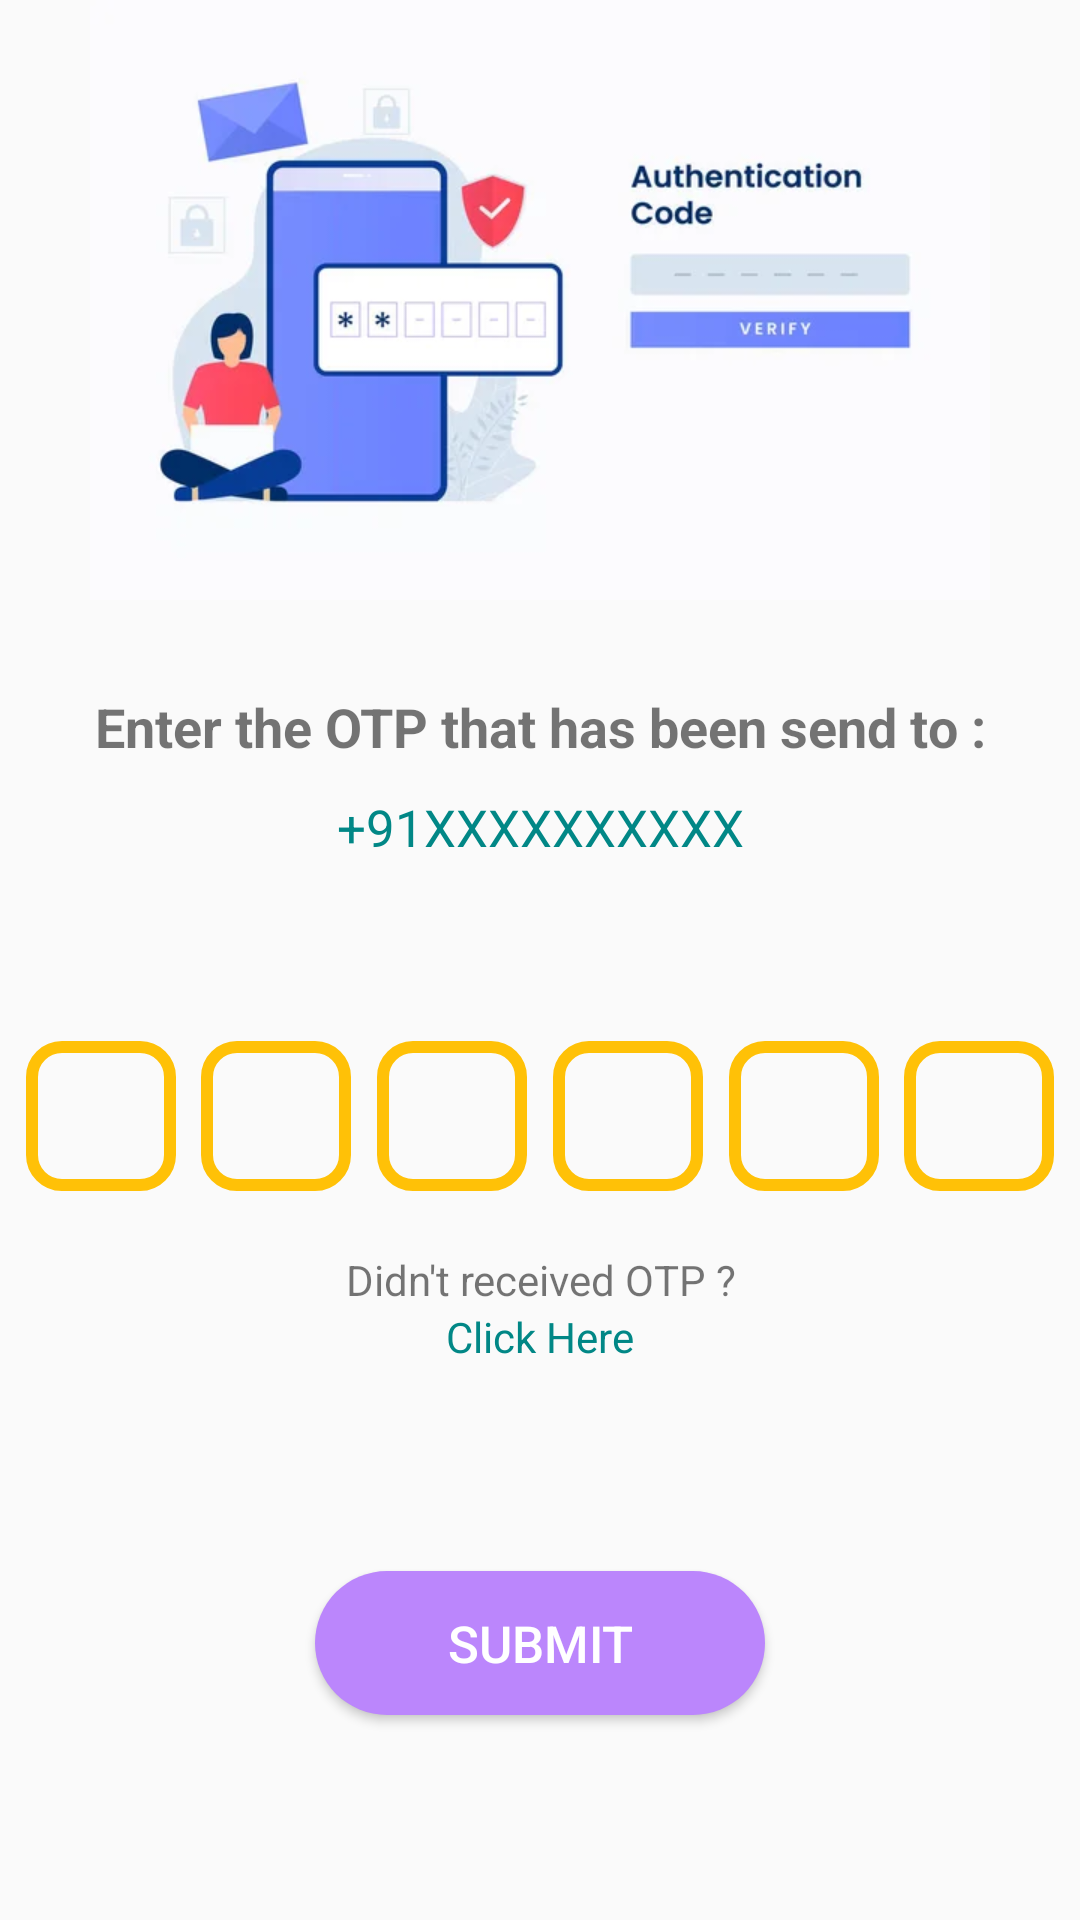

This screen was rendered from an Android layout file. Write that file and the resources it references.
<!-- AndroidManifest.xml: application theme Theme.ChatPix -->
<!-- res/layout/fragment_otp.xml -->
<?xml version="1.0" encoding="utf-8"?>
<FrameLayout xmlns:android="http://schemas.android.com/apk/res/android"
    xmlns:app="http://schemas.android.com/apk/res-auto"
    xmlns:tools="http://schemas.android.com/tools"
    android:layout_width="match_parent"
    android:layout_height="match_parent"
    tools:context=".OtpFragment">

    <androidx.constraintlayout.widget.ConstraintLayout
        android:layout_width="match_parent"
        android:layout_height="match_parent">

        <EditText
            android:id="@+id/editTextNumber"
            android:layout_width="50dp"
            android:layout_height="50dp"
            android:background="@drawable/textboxshape"
            android:ems="10"
            android:inputType="number"
            android:maxLength="1"
            android:textAlignment="center"
            android:textStyle="bold"
            app:layout_constraintBottom_toBottomOf="@+id/editTextNumber2"
            app:layout_constraintEnd_toStartOf="@+id/editTextNumber2"
            app:layout_constraintHorizontal_bias="0.5"
            app:layout_constraintStart_toStartOf="parent"
            app:layout_constraintTop_toTopOf="@+id/editTextNumber2" />

        <EditText
            android:id="@+id/editTextNumber2"
            android:layout_width="50dp"
            android:layout_height="50dp"
            android:background="@drawable/textboxshape"
            android:ems="10"
            android:inputType="number"
            android:maxLength="1"
            android:textAlignment="center"
            android:textStyle="bold"
            app:layout_constraintBottom_toBottomOf="@+id/editTextNumber3"
            app:layout_constraintEnd_toStartOf="@+id/editTextNumber3"
            app:layout_constraintHorizontal_bias="0.5"
            app:layout_constraintStart_toEndOf="@+id/editTextNumber"
            app:layout_constraintTop_toTopOf="@+id/editTextNumber3" />

        <EditText
            android:id="@+id/editTextNumber3"
            android:layout_width="50dp"
            android:layout_height="50dp"
            android:layout_marginTop="60dp"
            android:background="@drawable/textboxshape"
            android:ems="10"
            android:inputType="number"
            android:maxLength="1"
            android:textAlignment="center"
            android:textStyle="bold"
            app:layout_constraintEnd_toStartOf="@+id/editTextNumber4"
            app:layout_constraintHorizontal_bias="0.5"
            app:layout_constraintStart_toEndOf="@+id/editTextNumber2"
            app:layout_constraintTop_toBottomOf="@+id/textView6" />

        <EditText
            android:id="@+id/editTextNumber4"
            android:layout_width="50dp"
            android:layout_height="50dp"
            android:background="@drawable/textboxshape"
            android:ems="10"
            android:inputType="number"
            android:maxLength="1"
            android:textAlignment="center"
            android:textStyle="bold"
            app:layout_constraintBottom_toBottomOf="@+id/editTextNumber3"
            app:layout_constraintEnd_toStartOf="@+id/editTextNumber5"
            app:layout_constraintHorizontal_bias="0.5"
            app:layout_constraintStart_toEndOf="@+id/editTextNumber3"
            app:layout_constraintTop_toTopOf="@+id/editTextNumber3" />

        <EditText
            android:id="@+id/editTextNumber5"
            android:layout_width="50dp"
            android:layout_height="50dp"
            android:background="@drawable/textboxshape"
            android:ems="10"
            android:inputType="number"
            android:maxLength="1"
            android:textAlignment="center"
            android:textStyle="bold"
            app:layout_constraintBottom_toBottomOf="@+id/editTextNumber4"
            app:layout_constraintEnd_toStartOf="@+id/editTextNumber6"
            app:layout_constraintHorizontal_bias="0.5"
            app:layout_constraintStart_toEndOf="@+id/editTextNumber4"
            app:layout_constraintTop_toTopOf="@+id/editTextNumber4" />

        <EditText
            android:id="@+id/editTextNumber6"
            android:layout_width="50dp"
            android:layout_height="50dp"
            android:background="@drawable/textboxshape"
            android:ems="10"
            android:inputType="number"
            android:maxLength="1"
            android:textAlignment="center"
            android:textStyle="bold"
            app:layout_constraintBottom_toBottomOf="@+id/editTextNumber5"
            app:layout_constraintEnd_toEndOf="parent"
            app:layout_constraintHorizontal_bias="0.5"
            app:layout_constraintStart_toEndOf="@+id/editTextNumber5"
            app:layout_constraintTop_toTopOf="@+id/editTextNumber5" />

        <ImageView
            android:id="@+id/imageView3"
            android:layout_width="match_parent"
            android:layout_height="200dp"
            android:src="@drawable/otpimg"
            app:layout_constraintEnd_toEndOf="parent"
            app:layout_constraintStart_toStartOf="parent"
            app:layout_constraintTop_toTopOf="parent" />

        <TextView
            android:id="@+id/textView4"
            android:layout_width="wrap_content"
            android:layout_height="wrap_content"
            android:layout_marginTop="30dp"
            android:text="Enter the OTP that has been send to :"
            android:textAlignment="center"
            android:textSize="18sp"
            android:textStyle="bold"
            app:layout_constraintEnd_toEndOf="parent"
            app:layout_constraintStart_toStartOf="parent"
            app:layout_constraintTop_toBottomOf="@+id/imageView3" />

        <TextView
            android:id="@+id/textView6"
            android:layout_width="wrap_content"
            android:layout_height="wrap_content"
            android:layout_marginTop="10dp"
            android:text="+91XXXXXXXXXX"
            android:textColor="@color/teal_700"
            android:textSize="17sp"
            app:layout_constraintEnd_toEndOf="parent"
            app:layout_constraintStart_toStartOf="parent"
            app:layout_constraintTop_toBottomOf="@+id/textView4" />

        <TextView
            android:id="@+id/textView7"
            android:layout_width="wrap_content"
            android:layout_height="wrap_content"
            android:layout_marginTop="20dp"
            android:text="Didn't received OTP ?"
            android:textAlignment="center"
            app:layout_constraintEnd_toEndOf="parent"
            app:layout_constraintStart_toStartOf="parent"
            app:layout_constraintTop_toBottomOf="@+id/editTextNumber3" />

        <TextView
            android:id="@+id/textView8"
            android:layout_width="wrap_content"
            android:layout_height="wrap_content"
            android:text="Click Here"
            android:textColor="@color/teal_700"
            app:layout_constraintEnd_toEndOf="@+id/textView7"
            app:layout_constraintStart_toStartOf="@+id/textView7"
            app:layout_constraintTop_toBottomOf="@+id/textView7" />

        <Button
            android:id="@+id/button3"
            android:layout_width="150dp"
            android:layout_height="wrap_content"
            android:text="Submit"
            android:textSize="17sp"
            android:background="@drawable/welcomebtn"
            android:backgroundTint="@color/purple_200"
            android:elevation="10dp"
            android:textColor="@color/white"
            app:layout_constraintBottom_toBottomOf="parent"
            app:layout_constraintEnd_toEndOf="parent"
            app:layout_constraintStart_toStartOf="parent"
            app:layout_constraintTop_toBottomOf="@+id/textView8" />
    </androidx.constraintlayout.widget.ConstraintLayout>
</FrameLayout>
<!-- resources referenced by this layout -->
<resources>
  <color name="purple_200">#FFBB86FC</color>
  <color name="teal_700">#FF018786</color>
  <color name="white">#FFFFFFFF</color>
  <!-- drawable otpimg: jpg bitmap (drawable, 10112 bytes) -->
  <!-- drawable textboxshape (drawable) -->
  <?xml version="1.0" encoding="utf-8"?>
  <shape xmlns:android="http://schemas.android.com/apk/res/android">
      <stroke android:color="#FFC107" android:width="4dp"/>
      <corners android:radius="10dp"/>
  </shape>
  <!-- drawable welcomebtn (drawable) -->
  <?xml version="1.0" encoding="utf-8"?>
  <shape xmlns:android="http://schemas.android.com/apk/res/android">
  <solid android:color="#FFC107"/>
      <corners android:radius="35dp"/>
  </shape>
  <style name="Theme.ChatPix" parent="Theme.AppCompat.Light.NoActionBar">
          
          <item name="colorPrimary">@color/purple_500</item>
          <item name="colorPrimaryVariant">@color/purple_700</item>
          <item name="colorOnPrimary">@color/white</item>
          
          <item name="colorSecondary">@color/teal_200</item>
          <item name="colorSecondaryVariant">@color/teal_700</item>
          <item name="colorOnSecondary">@color/black</item>
          
          <item name="android:statusBarColor">?attr/colorPrimaryVariant</item>
          
      </style>
  <color name="purple_500">#FF6200EE</color>
  <color name="purple_700">#FF3700B3</color>
  <color name="teal_200">#FF03DAC5</color>
  <color name="black">#FF000000</color>
</resources>
